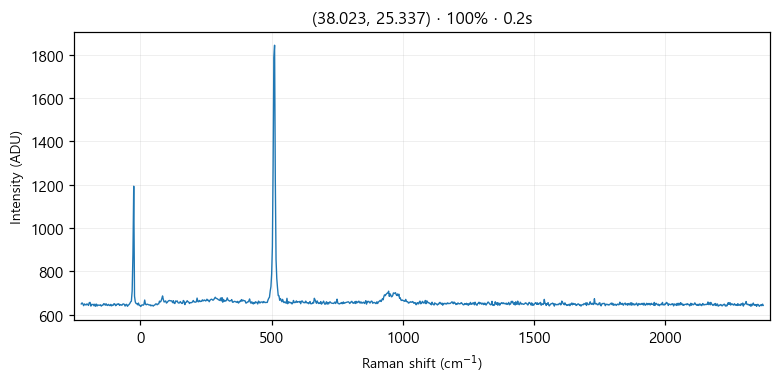

Values plotted in this chart, from the file beside it:
# laser_power_pct, 100
# exposure_time, 0.2
# laser_nm, 532
# mode, single
pixel, raman_shift_cm-1, wavelength_nm, intensity
0, -225, 525.7, 649
1, -221.9, 525.8, 654
2, -218.9, 525.9, 649
3, -215.8, 526, 641
4, -212.7, 526.1, 649
5, -209.7, 526.2, 646
6, -206.6, 526.2, 644
7, -203.5, 526.3, 649
8, -200.5, 526.4, 647
9, -197.4, 526.5, 642
10, -194.4, 526.6, 655
11, -191.3, 526.7, 656
12, -188.3, 526.7, 639
13, -185.2, 526.8, 647
14, -182.1, 526.9, 646
15, -179.1, 527, 647
16, -176, 527.1, 640
17, -173, 527.2, 648
18, -169.9, 527.3, 638
19, -166.9, 527.3, 648
20, -163.9, 527.4, 640
21, -160.8, 527.5, 644
22, -157.8, 527.6, 643
23, -154.7, 527.7, 643
24, -151.7, 527.8, 645
25, -148.6, 527.8, 639
26, -145.6, 527.9, 643
27, -142.6, 528, 643
28, -139.5, 528.1, 650
29, -136.5, 528.2, 649
30, -133.5, 528.3, 643
31, -130.4, 528.4, 650
32, -127.4, 528.4, 643
33, -124.4, 528.5, 642
34, -121.3, 528.6, 647
35, -118.3, 528.7, 643
36, -115.3, 528.8, 641
37, -112.3, 528.9, 647
38, -109.2, 528.9, 640
39, -106.2, 529, 644
40, -103.2, 529.1, 643
41, -100.2, 529.2, 650
42, -97.17, 529.3, 649
43, -94.15, 529.4, 641
44, -91.13, 529.5, 643
45, -88.12, 529.5, 649
46, -85.1, 529.6, 647
47, -82.09, 529.7, 650
48, -79.08, 529.8, 642
49, -76.07, 529.9, 646
50, -73.06, 530, 644
51, -70.05, 530, 643
52, -67.04, 530.1, 648
53, -64.03, 530.2, 649
54, -61.03, 530.3, 647
55, -58.03, 530.4, 639
... 968 more rows
